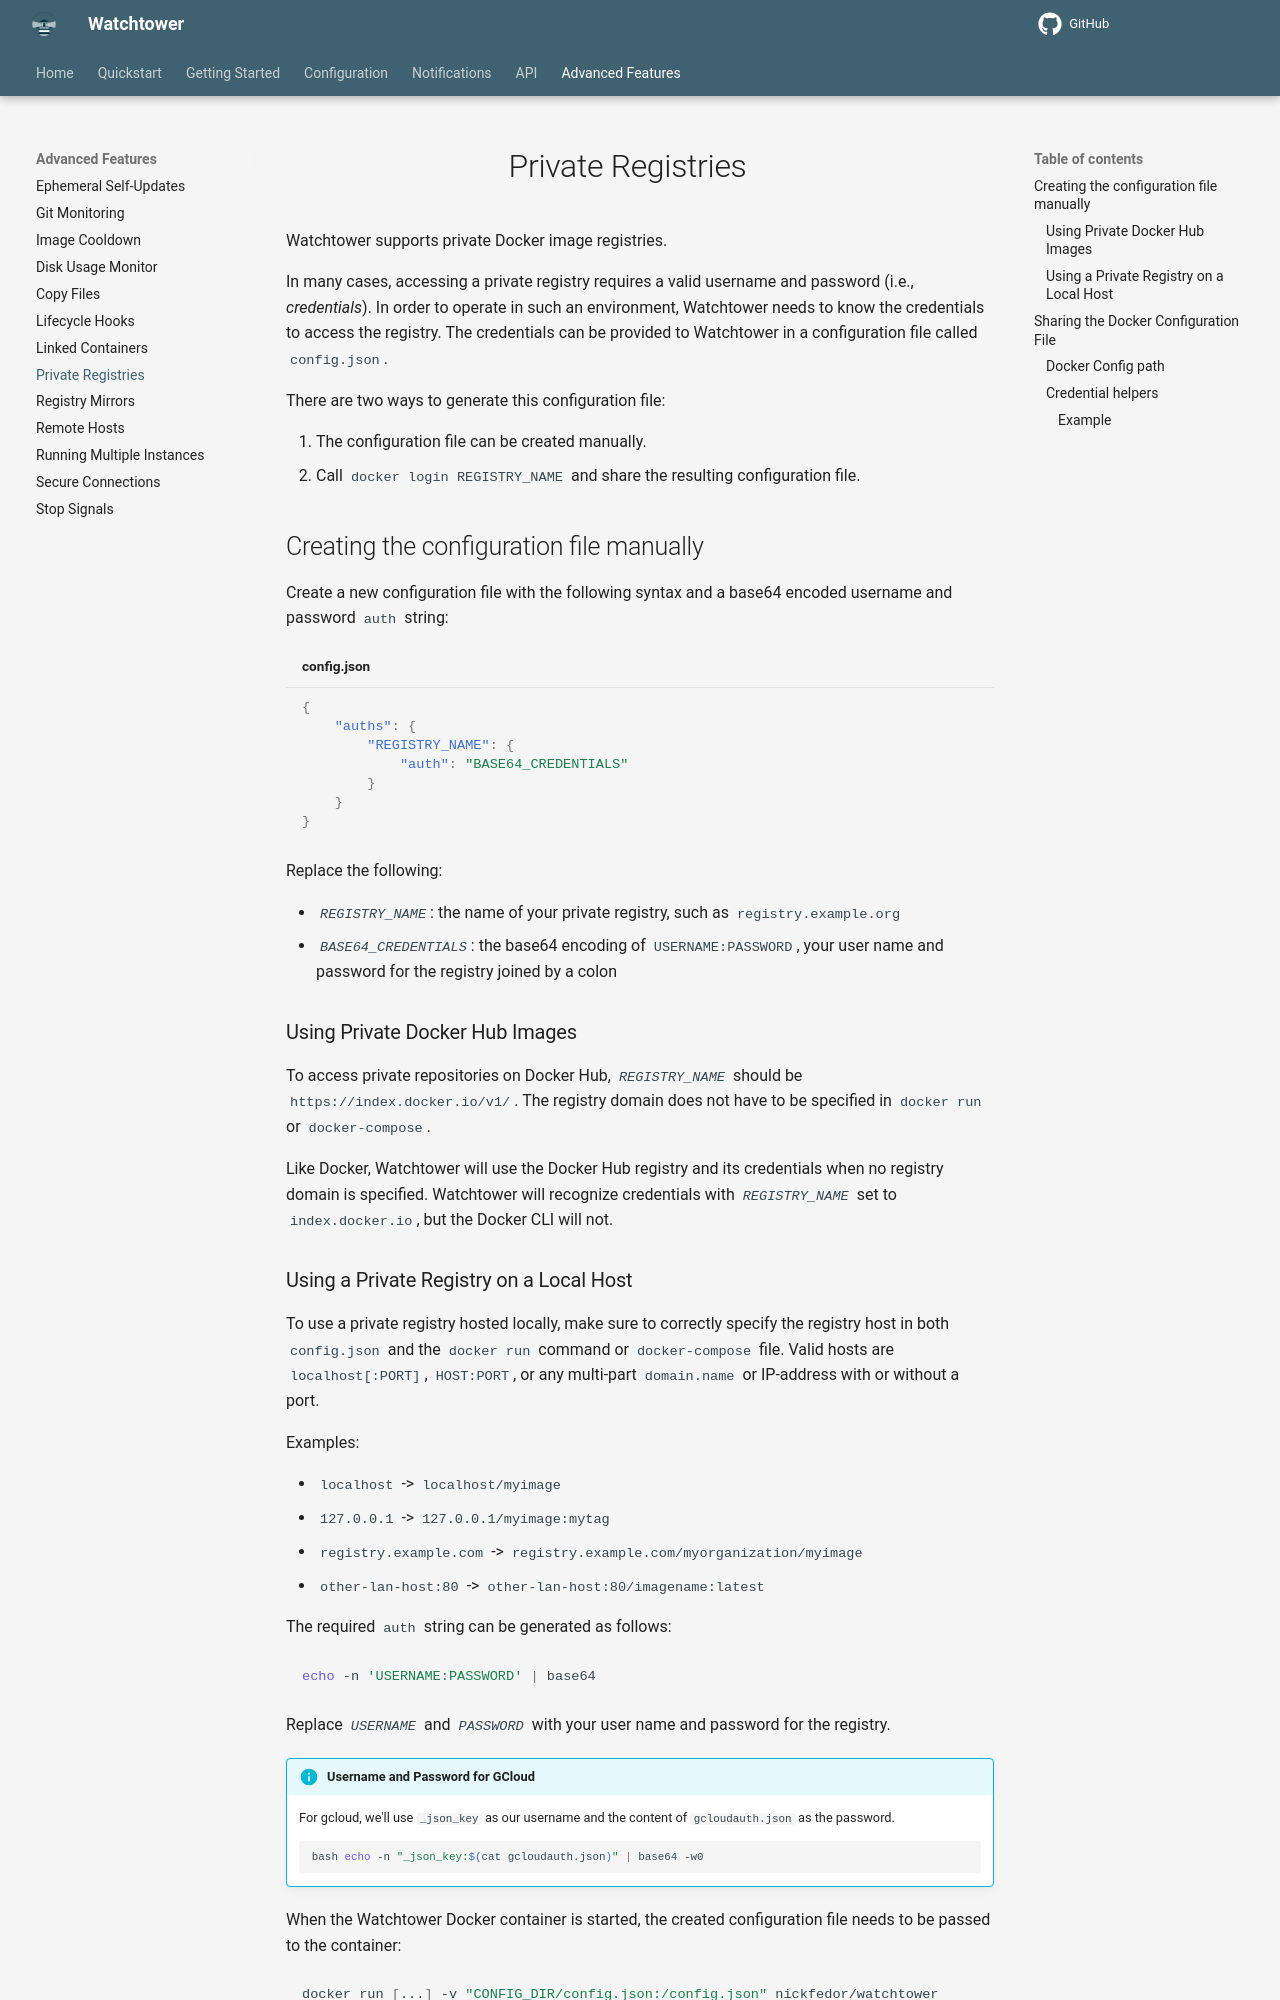

repository: chenjia404/watchtower · page: dev/advanced-features/private-registries/index.html · generator: mkdocs

# Private Registries

Watchtower supports private Docker image registries.

In many cases, accessing a private registry requires a valid username and password (i.e., _credentials_).
In order to operate in such an environment, Watchtower needs to know the credentials to access the registry.
The credentials can be provided to Watchtower in a configuration file called `config.json`.

There are two ways to generate this configuration file:

1. The configuration file can be created manually.
2. Call `docker login REGISTRY_NAME` and share the resulting configuration file.

## Creating the configuration file manually

Create a new configuration file with the following syntax and a base64 encoded username and password `auth` string:

```json title="config.json"
{
    "auths": {
        "REGISTRY_NAME": {
            "auth": "BASE64_CREDENTIALS"
        }
    }
}
```

Replace the following:

- *`REGISTRY_NAME`*: the name of your private registry, such as `registry.example.org`
- *`BASE64_CREDENTIALS`*: the base64 encoding of `USERNAME:PASSWORD`, your user name and password for the registry joined by a colon

### Using Private Docker Hub Images

To access private repositories on Docker Hub, *`REGISTRY_NAME`* should be `https://index.docker.io/v1/`.
The registry domain does not have to be specified in `docker run` or `docker-compose`.

Like Docker, Watchtower will use the Docker Hub registry and its credentials when no registry domain is specified.
Watchtower will recognize credentials with *`REGISTRY_NAME`* set to `index.docker.io`, but the Docker CLI will not.

### Using a Private Registry on a Local Host

To use a private registry hosted locally, make sure to correctly specify the registry host in both `config.json` and the `docker run` command or `docker-compose` file.
Valid hosts are `localhost[:PORT]`, `HOST:PORT`, or any multi-part `domain.name` or IP-address with or without a port.

Examples:

- `localhost` -> `localhost/myimage`
- `127.0.0.1` -> `127.0.0.1/myimage:mytag`
- `registry.example.com` -> `registry.example.com/myorganization/myimage`
- `other-lan-host:80` -> `other-lan-host:80/imagename:latest`

The required `auth` string can be generated as follows:

```bash
echo -n 'USERNAME:PASSWORD' | base64
```

Replace *`USERNAME`* and *`PASSWORD`* with your user name and password for the registry.

!!! Info "Username and Password for GCloud"
    For gcloud, we'll use `_json_key` as our username and the content of `gcloudauth.json` as the password.
    ```bash
    bash echo -n "_json_key:$(cat gcloudauth.json)" | base64 -w0
    ```

When the Watchtower Docker container is started, the created configuration file needs to be passed to the container:

```bash
docker run [...] -v "CONFIG_DIR/config.json:/config.json" nickfedor/watchtower
```

Replace *`CONFIG_DIR`* with the absolute path of the directory that holds the configuration file. Docker reads a relative path as the name of a volume.
